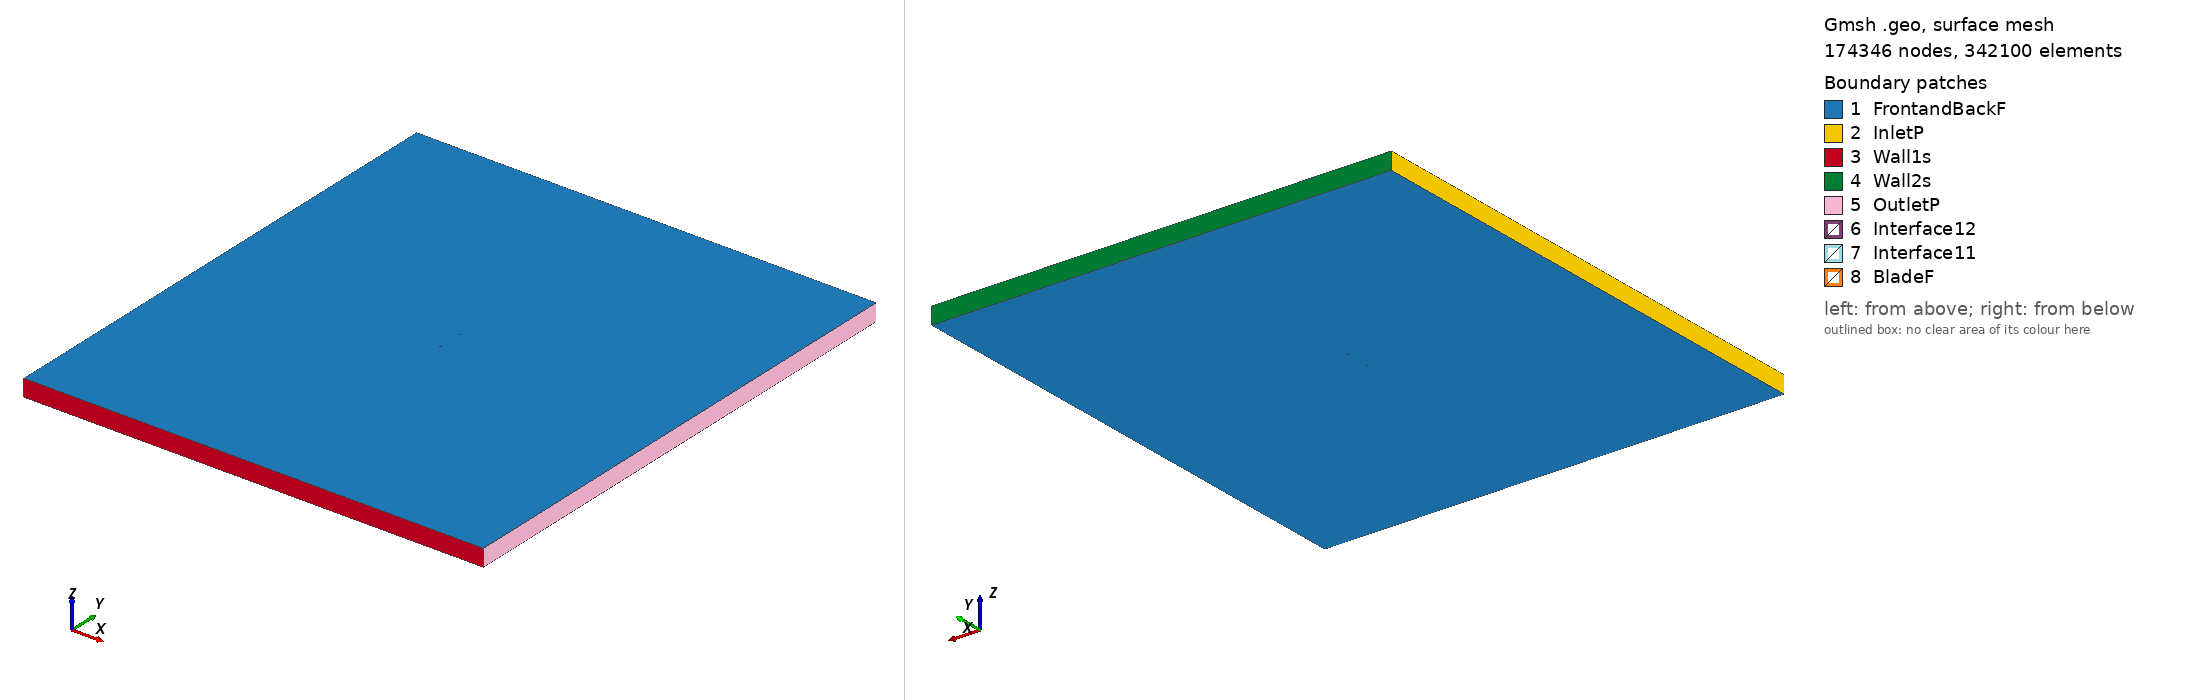

Gmsh geometry script, surface-meshed: 174346 nodes, 342100 surface elements. Boundary patches (legend numbers): 1 FrontandBackF, 2 InletP, 3 Wall1s, 4 Wall2s, 5 OutletP, 6 Interface12, 7 Interface11, 8 BladeF. Left view from above one corner, right view from below the opposite corner. Legend entries are the model's physical surfaces. The drawing asked Gmsh for element sizes between 1% and 20% of the model's largest extent; the script's own settings can give other sizes.

=== us1000root_tsr_3.2456_aoa_-7.2522.geo (drawn) ===
SetFactory("OpenCASCADE");

Point(1) = {0.074333, 0.748313, 0, 1.0};
Point(2) = {0.073743, 0.748372, 0, 1.0};
Point(3) = {0.071670, 0.748496, 0, 1.0};
Point(4) = {0.069123, 0.748534, 0, 1.0};
Point(5) = {0.066084, 0.748511, 0, 1.0};
Point(6) = {0.062571, 0.748479, 0, 1.0};
Point(7) = {0.058617, 0.748491, 0, 1.0};
Point(8) = {0.054254, 0.748581, 0, 1.0};
Point(9) = {0.049529, 0.748756, 0, 1.0};
Point(10) = {0.044489, 0.748988, 0, 1.0};
Point(11) = {0.039184, 0.749240, 0, 1.0};
Point(12) = {0.033664, 0.749475, 0, 1.0};
Point(13) = {0.027979, 0.749673, 0, 1.0};
Point(14) = {0.022174, 0.749829, 0, 1.0};
Point(15) = {0.016297, 0.749940, 0, 1.0};
Point(16) = {0.010388, 0.749999, 0, 1.0};
Point(17) = {0.004491, 0.750000, 0, 1.0};
Point(18) = {-0.001392, 0.749939, 0, 1.0};
Point(19) = {-0.007260, 0.749815, 0, 1.0};
Point(20) = {-0.013070, 0.749625, 0, 1.0};
Point(21) = {-0.018799, 0.749356, 0, 1.0};
Point(22) = {-0.024411, 0.748991, 0, 1.0};
Point(23) = {-0.029873, 0.748511, 0, 1.0};
Point(24) = {-0.035157, 0.747905, 0, 1.0};
Point(25) = {-0.040225, 0.747164, 0, 1.0};
Point(26) = {-0.045045, 0.746271, 0, 1.0};
Point(27) = {-0.049586, 0.745191, 0, 1.0};
Point(28) = {-0.053810, 0.743905, 0, 1.0};
Point(29) = {-0.057694, 0.742438, 0, 1.0};
Point(30) = {-0.061213, 0.740840, 0, 1.0};
Point(31) = {-0.064347, 0.739131, 0, 1.0};
Point(32) = {-0.067071, 0.737275, 0, 1.0};
Point(33) = {-0.069368, 0.735316, 0, 1.0};
Point(34) = {-0.071249, 0.733463, 0, 1.0};
Point(35) = {-0.072727, 0.731854, 0, 1.0};
Point(36) = {-0.073756, 0.730404, 0, 1.0};
Point(37) = {-0.074292, 0.729181, 0, 1.0};
Point(38) = {-0.074400, 0.728849, 0, 1.0};
Point(39) = {-0.074162, 0.728159, 0, 1.0};
Point(40) = {-0.073337, 0.727110, 0, 1.0};
Point(41) = {-0.071977, 0.725964, 0, 1.0};
Point(42) = {-0.070144, 0.724776, 0, 1.0};
Point(43) = {-0.067858, 0.723453, 0, 1.0};
Point(44) = {-0.065144, 0.722132, 0, 1.0};
Point(45) = {-0.062041, 0.721017, 0, 1.0};
Point(46) = {-0.058580, 0.720147, 0, 1.0};
Point(47) = {-0.054772, 0.719481, 0, 1.0};
Point(48) = {-0.050645, 0.719035, 0, 1.0};
Point(49) = {-0.046234, 0.718847, 0, 1.0};
Point(50) = {-0.041567, 0.718939, 0, 1.0};
Point(51) = {-0.036677, 0.719281, 0, 1.0};
Point(52) = {-0.031585, 0.719833, 0, 1.0};
Point(53) = {-0.026318, 0.720570, 0, 1.0};
Point(54) = {-0.020909, 0.721474, 0, 1.0};
Point(55) = {-0.015385, 0.722526, 0, 1.0};
Point(56) = {-0.009771, 0.723700, 0, 1.0};
Point(57) = {-0.004099, 0.724971, 0, 1.0};
Point(58) = {0.001614, 0.726321, 0, 1.0};
Point(59) = {0.007325, 0.727735, 0, 1.0};
Point(60) = {0.013033, 0.729213, 0, 1.0};
Point(61) = {0.018739, 0.730750, 0, 1.0};
Point(62) = {0.024401, 0.732330, 0, 1.0};
Point(63) = {0.029982, 0.733934, 0, 1.0};
Point(64) = {0.035436, 0.735550, 0, 1.0};
Point(65) = {0.040721, 0.737160, 0, 1.0};
Point(66) = {0.045794, 0.738732, 0, 1.0};
Point(67) = {0.050615, 0.740220, 0, 1.0};
Point(68) = {0.055146, 0.741572, 0, 1.0};
Point(69) = {0.059347, 0.742752, 0, 1.0};
Point(70) = {0.063173, 0.743754, 0, 1.0};
Point(71) = {0.066582, 0.744603, 0, 1.0};
Point(72) = {0.069530, 0.745342, 0, 1.0};
Point(73) = {0.071985, 0.746017, 0, 1.0};
Point(74) = {0.073961, 0.746656, 0, 1.0};
Point(75) = {0.074518, 0.746860, 0, 1.0};
Point(76) = {-0.074333, -0.748313, 0, 1.0};
Point(77) = {-0.073743, -0.748372, 0, 1.0};
Point(78) = {-0.071670, -0.748496, 0, 1.0};
Point(79) = {-0.069123, -0.748534, 0, 1.0};
Point(80) = {-0.066084, -0.748511, 0, 1.0};
Point(81) = {-0.062571, -0.748479, 0, 1.0};
Point(82) = {-0.058617, -0.748491, 0, 1.0};
Point(83) = {-0.054254, -0.748581, 0, 1.0};
Point(84) = {-0.049529, -0.748756, 0, 1.0};
Point(85) = {-0.044489, -0.748988, 0, 1.0};
Point(86) = {-0.039184, -0.749240, 0, 1.0};
Point(87) = {-0.033664, -0.749475, 0, 1.0};
Point(88) = {-0.027979, -0.749673, 0, 1.0};
Point(89) = {-0.022174, -0.749829, 0, 1.0};
Point(90) = {-0.016297, -0.749940, 0, 1.0};
Point(91) = {-0.010388, -0.749999, 0, 1.0};
Point(92) = {-0.004491, -0.750000, 0, 1.0};
Point(93) = {0.001392, -0.749939, 0, 1.0};
Point(94) = {0.007260, -0.749815, 0, 1.0};
Point(95) = {0.013070, -0.749625, 0, 1.0};
Point(96) = {0.018799, -0.749356, 0, 1.0};
Point(97) = {0.024411, -0.748991, 0, 1.0};
Point(98) = {0.029873, -0.748511, 0, 1.0};
Point(99) = {0.035157, -0.747905, 0, 1.0};
Point(100) = {0.040225, -0.747164, 0, 1.0};
Point(101) = {0.045045, -0.746271, 0, 1.0};
Point(102) = {0.049586, -0.745191, 0, 1.0};
Point(103) = {0.053810, -0.743905, 0, 1.0};
Point(104) = {0.057694, -0.742438, 0, 1.0};
Point(105) = {0.061213, -0.740840, 0, 1.0};
Point(106) = {0.064347, -0.739131, 0, 1.0};
Point(107) = {0.067071, -0.737275, 0, 1.0};
Point(108) = {0.069368, -0.735316, 0, 1.0};
Point(109) = {0.071249, -0.733463, 0, 1.0};
Point(110) = {0.072727, -0.731854, 0, 1.0};
Point(111) = {0.073756, -0.730404, 0, 1.0};
Point(112) = {0.074292, -0.729181, 0, 1.0};
Point(113) = {0.074400, -0.728849, 0, 1.0};
Point(114) = {0.074162, -0.728159, 0, 1.0};
Point(115) = {0.073337, -0.727110, 0, 1.0};
Point(116) = {0.071977, -0.725964, 0, 1.0};
Point(117) = {0.070144, -0.724776, 0, 1.0};
Point(118) = {0.067858, -0.723453, 0, 1.0};
Point(119) = {0.065144, -0.722132, 0, 1.0};
Point(120) = {0.062041, -0.721017, 0, 1.0};
Point(121) = {0.058580, -0.720147, 0, 1.0};
Point(122) = {0.054772, -0.719481, 0, 1.0};
Point(123) = {0.050645, -0.719035, 0, 1.0};
Point(124) = {0.046234, -0.718847, 0, 1.0};
Point(125) = {0.041567, -0.718939, 0, 1.0};
Point(126) = {0.036677, -0.719281, 0, 1.0};
Point(127) = {0.031585, -0.719833, 0, 1.0};
Point(128) = {0.026318, -0.720570, 0, 1.0};
Point(129) = {0.020909, -0.721474, 0, 1.0};
Point(130) = {0.015385, -0.722526, 0, 1.0};
Point(131) = {0.009771, -0.723700, 0, 1.0};
Point(132) = {0.004099, -0.724971, 0, 1.0};
Point(133) = {-0.001614, -0.726321, 0, 1.0};
Point(134) = {-0.007325, -0.727735, 0, 1.0};
Point(135) = {-0.013033, -0.729213, 0, 1.0};
Point(136) = {-0.018739, -0.730750, 0, 1.0};
Point(137) = {-0.024401, -0.732330, 0, 1.0};
Point(138) = {-0.029982, -0.733934, 0, 1.0};
Point(139) = {-0.035436, -0.735550, 0, 1.0};
Point(140) = {-0.040721, -0.737160, 0, 1.0};
Point(141) = {-0.045794, -0.738732, 0, 1.0};
Point(142) = {-0.050615, -0.740220, 0, 1.0};
Point(143) = {-0.055146, -0.741572, 0, 1.0};
Point(144) = {-0.059347, -0.742752, 0, 1.0};
Point(145) = {-0.063173, -0.743754, 0, 1.0};
Point(146) = {-0.066582, -0.744603, 0, 1.0};
Point(147) = {-0.069530, -0.745342, 0, 1.0};
Point(148) = {-0.071985, -0.746017, 0, 1.0};
Point(149) = {-0.073961, -0.746656, 0, 1.0};
Point(150) = {-0.074518, -0.746860, 0, 1.0};

// Lines: first blade (splines 1-4)
Spline(1) = {1:24};
Spline(2) = {24:51};
Spline(3) = {51:75};
Spline(4) = {75,1};

// Lines: second blade (splines 5-8)
Spline(5) = {76:99};
Spline(6) = {99:126};
Spline(7) = {126:150};
Spline(8) = {150,76};

// Outer domain (points 20001-4 and lines)
Point(151) = {-13.50000000, -15.00000000, 0, 1.0};
Point(152) = {-13.50000000, 15.00000000, 0, 1.0};
Point(153) = {13.50000000, 15.00000000, 0, 1.0};
Point(154) = {13.50000000, -15.00000000, 0, 1.0};
Line(11) = {151, 152};
Line(12) = {152, 153};
Line(13) = {153, 154};
Line(14) = {151, 154};

// Interface (between moving and stationary domain) (circles)
Circle(9) = {0, 0, 0, 0.80000000, 0, 2*Pi};
Circle(10) = {0, 0, 0, 0.80000000, 0, 2*Pi};

// Loops collect Lines/Splines/etc (blade1, blade2, domain, first circle)
Line Loop(1) = {1:4};
Line Loop(2) = {5:8};
Line Loop(3) = {11,12,13,-14};
Line Loop(4) = {9};

// BooleanDifference cuts out the circle/interface from the domain
Plane Surface(1) = {3};
Plane Surface(2) = {4};
BooleanDifference{ Surface{1}; Delete;}{ Surface{2}; Delete;}

// This one cuts out the blades from the inner circle/interface
Line Loop(6) = {10};
Plane Surface(5) = {6};
Plane Surface(6) = {1};
Plane Surface(7) = {2};
BooleanDifference{ Surface{5}; Delete;}{ Surface{6,7}; Delete;}

// extrude to 3rd dimension
Extrude {0, 0, 1} {Surface{1}; Surface{5}; Layers{1}; Recombine;}

// Physical Surfaces are the named boundaries (patches)
Physical Surface("Interface11") = {12};
Physical Surface("Interface12") = {10};

// sides of domain
Physical Surface("InletP") = {6};
Physical Surface("OutletP") = {9};

// top and bottom of domain
Physical Surface("Wall1s") = {7};
Physical Surface("Wall2s") = {8};

// Check FrontandBackF by ensuring there is nothing in the 3rd dimension
Physical Surface("FrontandBackF") = {1,11,5,21};
Physical Surface("BladeF") = {13:20};
Physical Volume("Turbine") = {2};
Physical Volume("Farfield") = {1};

// settings for airfoil boundary layer
Field[1] = BoundaryLayer;
Field[1].EdgesList = {1:8};
Field[1].hwall_n = 1e-3;
Field[1].thickness = 1.5e-2;
Field[1].ratio = 1.05;
Field[1].Quads = 1;
BoundaryLayer Field = 1;

// control points for mesh (blade and interface)
// floor((arc length / 1.5mm)/ 6) -> Transfinite Line
Transfinite Line {1,2,3,5,6,7} = 34 Using Progression 1;
Transfinite Line {4,8} = 2 Using Progression 1;
Transfinite Line {9, 15} = 800 Using Progression 1;

// For more information on gmsh syntax, visit http://gmsh.info/doc/texinfo/gmsh.html
